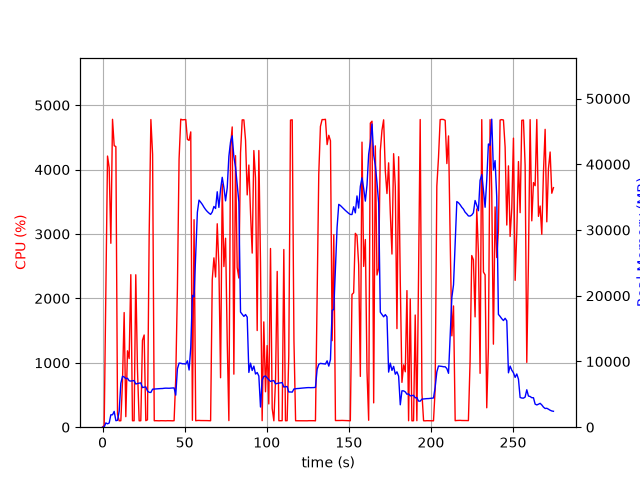

The table this chart was drawn from, first rows:
elapsed_time, nproc, cpu, mem_real, mem_virtual
3.528594970703125e-05, 1, 0.0, 6.16, 2661
1.006, 1, 30.8, 26.44, 125.5
2.014, 1, 2089, 653.7, 4656
3.032, 1, 4210, 509.8, 5072
4.044, 1, 4030, 635.3, 5100
5.056, 1, 2856, 1886, 7068
6.074, 1, 4781, 1886, 7068
7.094, 1, 4370, 2402, 8604
8.118, 1, 4358, 990.1, 8604
9.128, 1, 200.0, 1047, 9628
10.14, 1, 99.2, 2438, 18674
11.14, 1, 100.2, 6698, 18674
12.15, 1, 709.3, 7741, 18757
13.16, 1, 1780, 7648, 18787
14.17, 1, 163.5, 7386, 18787
15.2, 1, 1187, 7447, 18787
16.21, 1, 1066, 7062, 18787
17.22, 1, 2368, 7018, 18874
18.22, 1, 100.3, 7059, 18874
19.23, 1, 100.2, 7097, 18874
20.24, 1, 2367, 6572, 18874
21.28, 1, 885.0, 6652, 18877
22.29, 1, 99.3, 6701, 18877
23.3, 1, 100.3, 6741, 18877
24.31, 1, 1349, 6026, 18877
25.34, 1, 1432, 6090, 18895
26.35, 1, 101.2, 6132, 18895
27.36, 1, 114.0, 5513, 18895
28.39, 1, 2976, 5306, 18895
29.44, 1, 4777, 5287, 18895
30.48, 1, 4237, 5784, 19353
31.49, 1, 100.3, 5806, 19353
32.5, 1, 101.3, 5825, 19353
33.5, 1, 100.2, 5852, 19353
34.51, 1, 99.3, 5886, 19353
35.52, 1, 101.2, 5880, 19353
36.53, 1, 101.3, 5886, 19353
37.53, 1, 100.3, 5922, 19353
38.54, 1, 99.3, 5939, 19353
39.55, 1, 101.3, 5926, 19353
40.55, 1, 101.2, 5925, 19353
41.56, 1, 100.3, 5948, 19353
42.57, 1, 99.2, 5964, 19353
43.58, 1, 101.0, 5977, 19353
44.59, 1, 756.8, 4880, 19353
45.6, 1, 2158, 8893, 22937
46.61, 1, 4164, 9751, 22937
47.63, 1, 4782, 9726, 22937
48.65, 1, 4772, 9651, 22937
49.67, 1, 4775, 9651, 22937
50.68, 1, 4777, 9611, 22937
51.7, 1, 4469, 10104, 22937
52.72, 1, 4453, 8700, 22937
53.72, 1, 4585, 12102, 27437
54.73, 1, 107.1, 20059, 37697
55.74, 1, 3222, 19829, 58177
56.75, 1, 100.2, 26321, 58177
57.76, 1, 104.2, 32695, 58177
58.76, 1, 105.1, 34549, 58177
59.77, 1, 103.3, 34232, 58177
... 212 more rows
